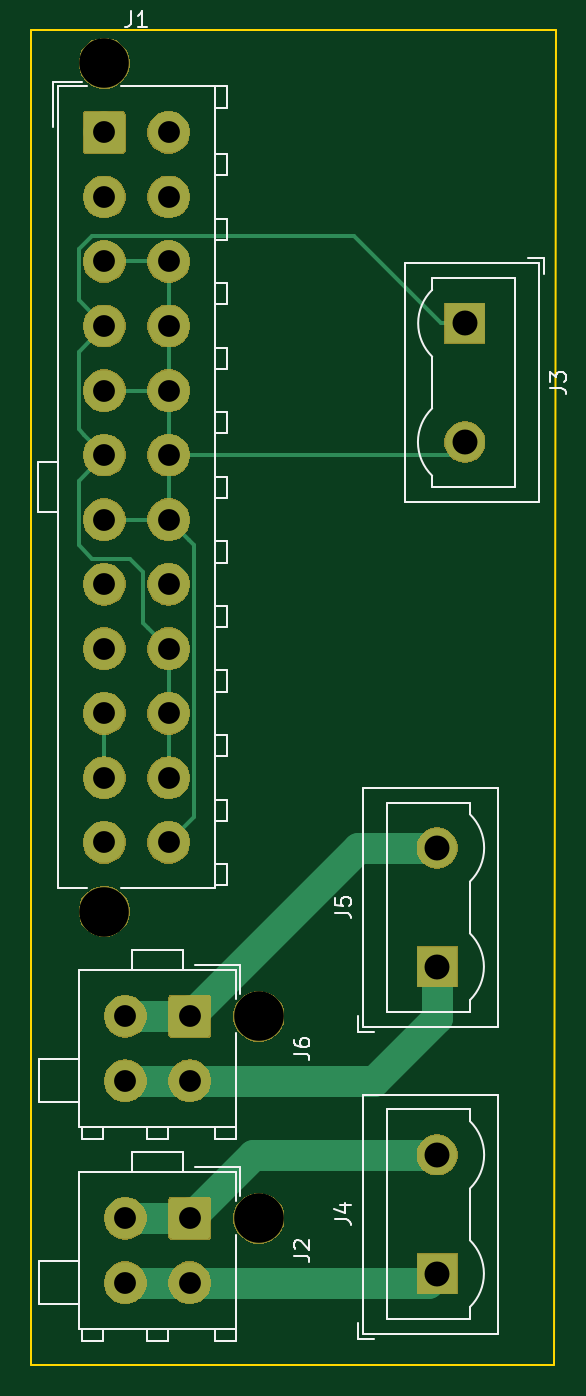
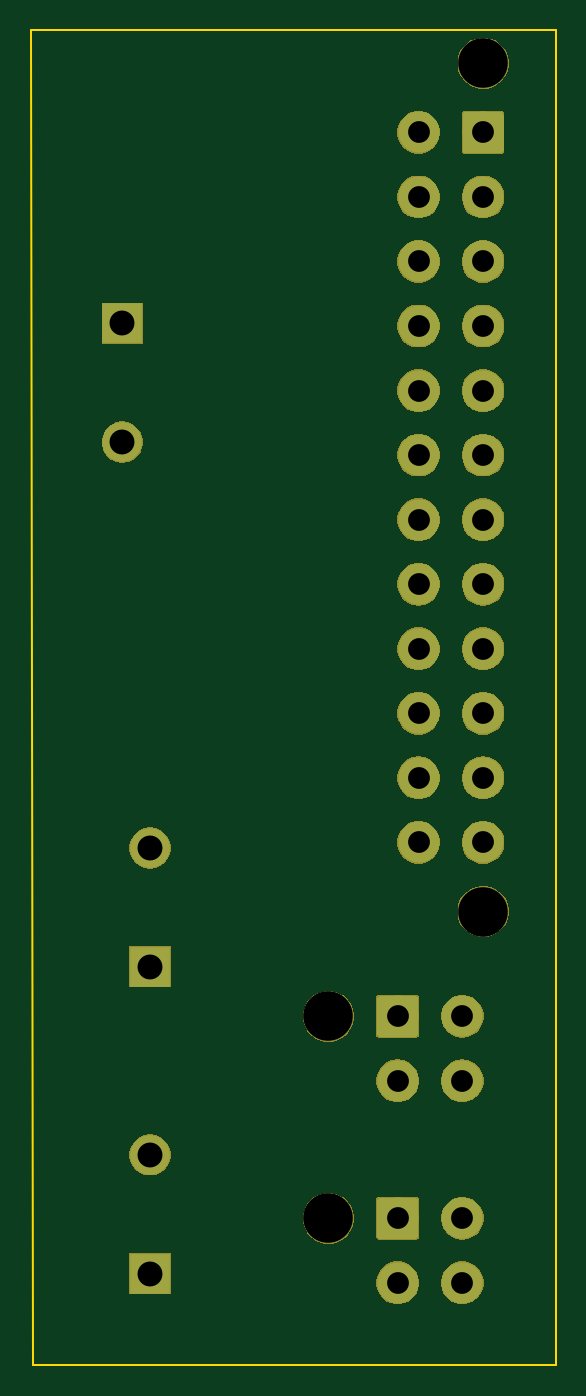
Circuit board: 11 layer files. Board 33.7 x 85.6 mm.
- bottom_copper: atx2-B_Cu.gbr (6786 bytes)
- bottom_mask: atx2-B_Mask.gbr (39883 bytes)
- paste: atx2-B_Paste.gbr (486 bytes)
- bottom_silk: atx2-B_SilkS.gbr (487 bytes)
- outline: atx2-Edge_Cuts.gbr (721 bytes)
- top_copper: atx2-F_Cu.gbr (9601 bytes)
- top_mask: atx2-F_Mask.gbr (39883 bytes)
- paste: atx2-F_Paste.gbr (486 bytes)
- top_silk: atx2-F_SilkS.gbr (10287 bytes)
- drill: atx2-NPTH.drl (347 bytes)
- drill: atx2-PTH.drl (832 bytes)

=== bottom_copper: atx2-B_Cu.gbr ===
G04 #@! TF.GenerationSoftware,KiCad,Pcbnew,(5.1.4)-1*
G04 #@! TF.CreationDate,2020-06-07T22:10:05-04:00*
G04 #@! TF.ProjectId,atx2,61747832-2e6b-4696-9361-645f70636258,rev?*
G04 #@! TF.SameCoordinates,Original*
G04 #@! TF.FileFunction,Copper,L2,Bot*
G04 #@! TF.FilePolarity,Positive*
%FSLAX46Y46*%
G04 Gerber Fmt 4.6, Leading zero omitted, Abs format (unit mm)*
G04 Created by KiCad (PCBNEW (5.1.4)-1) date 2020-06-07 22:10:05*
%MOMM*%
%LPD*%
G04 APERTURE LIST*
%ADD10C,0.100000*%
%ADD11C,2.640000*%
%ADD12R,2.540000X2.540000*%
%ADD13C,2.540000*%
G04 APERTURE END LIST*
D10*
G36*
X69269505Y-76229205D02*
G01*
X69293774Y-76232805D01*
X69317572Y-76238766D01*
X69340672Y-76247031D01*
X69362850Y-76257521D01*
X69383894Y-76270134D01*
X69403599Y-76284748D01*
X69421778Y-76301224D01*
X69438254Y-76319403D01*
X69452868Y-76339108D01*
X69465481Y-76360152D01*
X69475971Y-76382330D01*
X69484236Y-76405430D01*
X69490197Y-76429228D01*
X69493797Y-76453497D01*
X69495001Y-76478001D01*
X69495001Y-78618001D01*
X69493797Y-78642505D01*
X69490197Y-78666774D01*
X69484236Y-78690572D01*
X69475971Y-78713672D01*
X69465481Y-78735850D01*
X69452868Y-78756894D01*
X69438254Y-78776599D01*
X69421778Y-78794778D01*
X69403599Y-78811254D01*
X69383894Y-78825868D01*
X69362850Y-78838481D01*
X69340672Y-78848971D01*
X69317572Y-78857236D01*
X69293774Y-78863197D01*
X69269505Y-78866797D01*
X69245001Y-78868001D01*
X67105001Y-78868001D01*
X67080497Y-78866797D01*
X67056228Y-78863197D01*
X67032430Y-78857236D01*
X67009330Y-78848971D01*
X66987152Y-78838481D01*
X66966108Y-78825868D01*
X66946403Y-78811254D01*
X66928224Y-78794778D01*
X66911748Y-78776599D01*
X66897134Y-78756894D01*
X66884521Y-78735850D01*
X66874031Y-78713672D01*
X66865766Y-78690572D01*
X66859805Y-78666774D01*
X66856205Y-78642505D01*
X66855001Y-78618001D01*
X66855001Y-76478001D01*
X66856205Y-76453497D01*
X66859805Y-76429228D01*
X66865766Y-76405430D01*
X66874031Y-76382330D01*
X66884521Y-76360152D01*
X66897134Y-76339108D01*
X66911748Y-76319403D01*
X66928224Y-76301224D01*
X66946403Y-76284748D01*
X66966108Y-76270134D01*
X66987152Y-76257521D01*
X67009330Y-76247031D01*
X67032430Y-76238766D01*
X67056228Y-76232805D01*
X67080497Y-76229205D01*
X67105001Y-76228001D01*
X69245001Y-76228001D01*
X69269505Y-76229205D01*
X69269505Y-76229205D01*
G37*
D11*
X68175001Y-77548001D03*
X68175001Y-81688001D03*
X68175001Y-85828001D03*
X68175001Y-89968001D03*
X68175001Y-94108001D03*
X68175001Y-98248001D03*
X68175001Y-102388001D03*
X68175001Y-106528001D03*
X68175001Y-110668001D03*
X68175001Y-114808001D03*
X68175001Y-118948001D03*
X68175001Y-123088001D03*
X72315001Y-77548001D03*
X72315001Y-81688001D03*
X72315001Y-85828001D03*
X72315001Y-89968001D03*
X72315001Y-94108001D03*
X72315001Y-98248001D03*
X72315001Y-102388001D03*
X72315001Y-106528001D03*
X72315001Y-110668001D03*
X72315001Y-114808001D03*
X72315001Y-118948001D03*
X72315001Y-123088001D03*
D10*
G36*
X74754504Y-145874204D02*
G01*
X74778773Y-145877804D01*
X74802571Y-145883765D01*
X74825671Y-145892030D01*
X74847849Y-145902520D01*
X74868893Y-145915133D01*
X74888598Y-145929747D01*
X74906777Y-145946223D01*
X74923253Y-145964402D01*
X74937867Y-145984107D01*
X74950480Y-146005151D01*
X74960970Y-146027329D01*
X74969235Y-146050429D01*
X74975196Y-146074227D01*
X74978796Y-146098496D01*
X74980000Y-146123000D01*
X74980000Y-148263000D01*
X74978796Y-148287504D01*
X74975196Y-148311773D01*
X74969235Y-148335571D01*
X74960970Y-148358671D01*
X74950480Y-148380849D01*
X74937867Y-148401893D01*
X74923253Y-148421598D01*
X74906777Y-148439777D01*
X74888598Y-148456253D01*
X74868893Y-148470867D01*
X74847849Y-148483480D01*
X74825671Y-148493970D01*
X74802571Y-148502235D01*
X74778773Y-148508196D01*
X74754504Y-148511796D01*
X74730000Y-148513000D01*
X72590000Y-148513000D01*
X72565496Y-148511796D01*
X72541227Y-148508196D01*
X72517429Y-148502235D01*
X72494329Y-148493970D01*
X72472151Y-148483480D01*
X72451107Y-148470867D01*
X72431402Y-148456253D01*
X72413223Y-148439777D01*
X72396747Y-148421598D01*
X72382133Y-148401893D01*
X72369520Y-148380849D01*
X72359030Y-148358671D01*
X72350765Y-148335571D01*
X72344804Y-148311773D01*
X72341204Y-148287504D01*
X72340000Y-148263000D01*
X72340000Y-146123000D01*
X72341204Y-146098496D01*
X72344804Y-146074227D01*
X72350765Y-146050429D01*
X72359030Y-146027329D01*
X72369520Y-146005151D01*
X72382133Y-145984107D01*
X72396747Y-145964402D01*
X72413223Y-145946223D01*
X72431402Y-145929747D01*
X72451107Y-145915133D01*
X72472151Y-145902520D01*
X72494329Y-145892030D01*
X72517429Y-145883765D01*
X72541227Y-145877804D01*
X72565496Y-145874204D01*
X72590000Y-145873000D01*
X74730000Y-145873000D01*
X74754504Y-145874204D01*
X74754504Y-145874204D01*
G37*
D11*
X73660000Y-147193000D03*
X69520000Y-147193000D03*
X73660000Y-151333000D03*
X69520000Y-151333000D03*
D12*
X91313000Y-89789000D03*
D13*
X91313000Y-97409000D03*
X89535000Y-143129000D03*
D12*
X89535000Y-150749000D03*
X89535000Y-131064000D03*
D13*
X89535000Y-123444000D03*
D10*
G36*
X74754504Y-132920204D02*
G01*
X74778773Y-132923804D01*
X74802571Y-132929765D01*
X74825671Y-132938030D01*
X74847849Y-132948520D01*
X74868893Y-132961133D01*
X74888598Y-132975747D01*
X74906777Y-132992223D01*
X74923253Y-133010402D01*
X74937867Y-133030107D01*
X74950480Y-133051151D01*
X74960970Y-133073329D01*
X74969235Y-133096429D01*
X74975196Y-133120227D01*
X74978796Y-133144496D01*
X74980000Y-133169000D01*
X74980000Y-135309000D01*
X74978796Y-135333504D01*
X74975196Y-135357773D01*
X74969235Y-135381571D01*
X74960970Y-135404671D01*
X74950480Y-135426849D01*
X74937867Y-135447893D01*
X74923253Y-135467598D01*
X74906777Y-135485777D01*
X74888598Y-135502253D01*
X74868893Y-135516867D01*
X74847849Y-135529480D01*
X74825671Y-135539970D01*
X74802571Y-135548235D01*
X74778773Y-135554196D01*
X74754504Y-135557796D01*
X74730000Y-135559000D01*
X72590000Y-135559000D01*
X72565496Y-135557796D01*
X72541227Y-135554196D01*
X72517429Y-135548235D01*
X72494329Y-135539970D01*
X72472151Y-135529480D01*
X72451107Y-135516867D01*
X72431402Y-135502253D01*
X72413223Y-135485777D01*
X72396747Y-135467598D01*
X72382133Y-135447893D01*
X72369520Y-135426849D01*
X72359030Y-135404671D01*
X72350765Y-135381571D01*
X72344804Y-135357773D01*
X72341204Y-135333504D01*
X72340000Y-135309000D01*
X72340000Y-133169000D01*
X72341204Y-133144496D01*
X72344804Y-133120227D01*
X72350765Y-133096429D01*
X72359030Y-133073329D01*
X72369520Y-133051151D01*
X72382133Y-133030107D01*
X72396747Y-133010402D01*
X72413223Y-132992223D01*
X72431402Y-132975747D01*
X72451107Y-132961133D01*
X72472151Y-132948520D01*
X72494329Y-132938030D01*
X72517429Y-132929765D01*
X72541227Y-132923804D01*
X72565496Y-132920204D01*
X72590000Y-132919000D01*
X74730000Y-132919000D01*
X74754504Y-132920204D01*
X74754504Y-132920204D01*
G37*
D11*
X73660000Y-134239000D03*
X69520000Y-134239000D03*
X73660000Y-138379000D03*
X69520000Y-138379000D03*
M02*

=== bottom_mask: atx2-B_Mask.gbr (39883 bytes, source omitted) ===
=== paste: atx2-B_Paste.gbr ===
G04 #@! TF.GenerationSoftware,KiCad,Pcbnew,(5.1.4)-1*
G04 #@! TF.CreationDate,2020-06-07T22:10:05-04:00*
G04 #@! TF.ProjectId,atx2,61747832-2e6b-4696-9361-645f70636258,rev?*
G04 #@! TF.SameCoordinates,Original*
G04 #@! TF.FileFunction,Paste,Bot*
G04 #@! TF.FilePolarity,Positive*
%FSLAX46Y46*%
G04 Gerber Fmt 4.6, Leading zero omitted, Abs format (unit mm)*
G04 Created by KiCad (PCBNEW (5.1.4)-1) date 2020-06-07 22:10:05*
%MOMM*%
%LPD*%
G04 APERTURE LIST*
G04 APERTURE END LIST*
M02*

=== bottom_silk: atx2-B_SilkS.gbr ===
G04 #@! TF.GenerationSoftware,KiCad,Pcbnew,(5.1.4)-1*
G04 #@! TF.CreationDate,2020-06-07T22:10:05-04:00*
G04 #@! TF.ProjectId,atx2,61747832-2e6b-4696-9361-645f70636258,rev?*
G04 #@! TF.SameCoordinates,Original*
G04 #@! TF.FileFunction,Legend,Bot*
G04 #@! TF.FilePolarity,Positive*
%FSLAX46Y46*%
G04 Gerber Fmt 4.6, Leading zero omitted, Abs format (unit mm)*
G04 Created by KiCad (PCBNEW (5.1.4)-1) date 2020-06-07 22:10:05*
%MOMM*%
%LPD*%
G04 APERTURE LIST*
G04 APERTURE END LIST*
M02*

=== outline: atx2-Edge_Cuts.gbr ===
G04 #@! TF.GenerationSoftware,KiCad,Pcbnew,(5.1.4)-1*
G04 #@! TF.CreationDate,2020-06-07T22:10:05-04:00*
G04 #@! TF.ProjectId,atx2,61747832-2e6b-4696-9361-645f70636258,rev?*
G04 #@! TF.SameCoordinates,Original*
G04 #@! TF.FileFunction,Profile,NP*
%FSLAX46Y46*%
G04 Gerber Fmt 4.6, Leading zero omitted, Abs format (unit mm)*
G04 Created by KiCad (PCBNEW (5.1.4)-1) date 2020-06-07 22:10:05*
%MOMM*%
%LPD*%
G04 APERTURE LIST*
%ADD10C,0.120000*%
G04 APERTURE END LIST*
D10*
X63500000Y-156591000D02*
X63500000Y-70993000D01*
X97028000Y-156591000D02*
X63500000Y-156591000D01*
X97155000Y-70993000D02*
X97028000Y-156591000D01*
X93599000Y-70993000D02*
X97155000Y-70993000D01*
X63500000Y-70993000D02*
X93599000Y-70993000D01*
M02*

=== top_copper: atx2-F_Cu.gbr (9601 bytes, source omitted) ===
=== top_mask: atx2-F_Mask.gbr (39883 bytes, source omitted) ===
=== paste: atx2-F_Paste.gbr ===
G04 #@! TF.GenerationSoftware,KiCad,Pcbnew,(5.1.4)-1*
G04 #@! TF.CreationDate,2020-06-07T22:10:05-04:00*
G04 #@! TF.ProjectId,atx2,61747832-2e6b-4696-9361-645f70636258,rev?*
G04 #@! TF.SameCoordinates,Original*
G04 #@! TF.FileFunction,Paste,Top*
G04 #@! TF.FilePolarity,Positive*
%FSLAX46Y46*%
G04 Gerber Fmt 4.6, Leading zero omitted, Abs format (unit mm)*
G04 Created by KiCad (PCBNEW (5.1.4)-1) date 2020-06-07 22:10:05*
%MOMM*%
%LPD*%
G04 APERTURE LIST*
G04 APERTURE END LIST*
M02*

=== top_silk: atx2-F_SilkS.gbr (10287 bytes, source omitted) ===
=== drill: atx2-NPTH.drl ===
M48
; DRILL file {KiCad (5.1.4)-1} date 6/7/2020 10:10:02 PM
; FORMAT={-:-/ absolute / inch / decimal}
; #@! TF.CreationDate,2020-06-07T22:10:02-04:00
; #@! TF.GenerationSoftware,Kicad,Pcbnew,(5.1.4)-1
; #@! TF.FileFunction,NonPlated,1,2,NPTH
FMAT,2
INCH
T1C0.1252
%
G90
G05
T1
X3.0748Y-5.285
X3.0748Y-5.795
X2.6841Y-2.8783
X2.6841Y-5.0208
T0
M30

=== drill: atx2-PTH.drl ===
M48
; DRILL file {KiCad (5.1.4)-1} date 6/7/2020 10:10:02 PM
; FORMAT={-:-/ absolute / inch / decimal}
; #@! TF.CreationDate,2020-06-07T22:10:02-04:00
; #@! TF.GenerationSoftware,Kicad,Pcbnew,(5.1.4)-1
; #@! TF.FileFunction,Plated,1,2,PTH
FMAT,2
INCH
T1C0.0551
T2C0.0630
%
G90
G05
T1
X2.737Y-5.795
X2.737Y-5.958
X2.9Y-5.795
X2.9Y-5.958
X2.6841Y-3.0531
X2.6841Y-3.2161
X2.6841Y-3.3791
X2.6841Y-3.542
X2.6841Y-3.705
X2.6841Y-3.868
X2.6841Y-4.031
X2.6841Y-4.194
X2.6841Y-4.357
X2.6841Y-4.52
X2.6841Y-4.683
X2.6841Y-4.846
X2.847Y-3.0531
X2.847Y-3.2161
X2.847Y-3.3791
X2.847Y-3.542
X2.847Y-3.705
X2.847Y-3.868
X2.847Y-4.031
X2.847Y-4.194
X2.847Y-4.357
X2.847Y-4.52
X2.847Y-4.683
X2.847Y-4.846
X2.737Y-5.285
X2.737Y-5.448
X2.9Y-5.285
X2.9Y-5.448
T2
X3.525Y-5.635
X3.525Y-5.935
X3.595Y-3.535
X3.595Y-3.835
X3.525Y-4.86
X3.525Y-5.16
T0
M30

